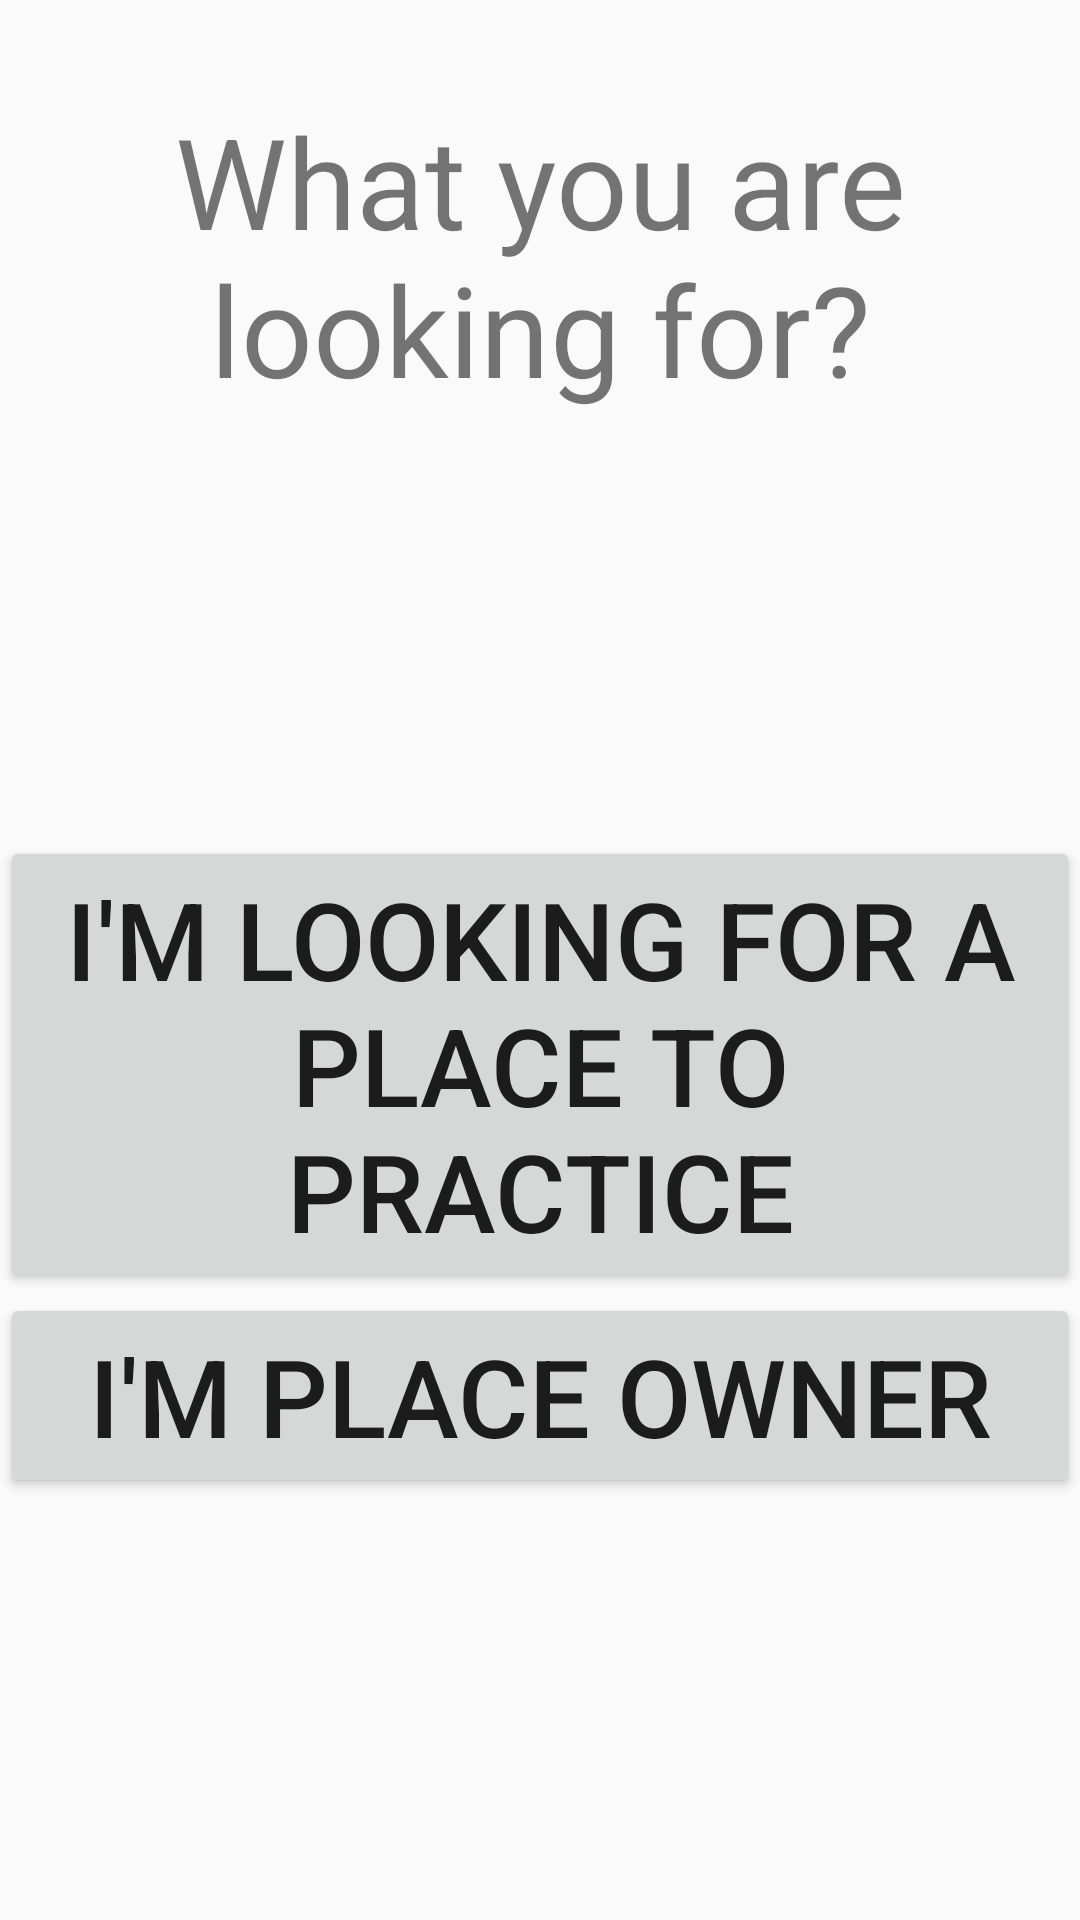

Here is an Android app screen rendered from its layout file. Give the layout XML and the strings, colors and styles it references.
<!-- AndroidManifest.xml: application theme AppTheme -->
<!-- res/layout/activity_role_choose.xml -->
<?xml version="1.0" encoding="utf-8"?>
<androidx.constraintlayout.widget.ConstraintLayout xmlns:android="http://schemas.android.com/apk/res/android"
    xmlns:app="http://schemas.android.com/apk/res-auto"
    xmlns:tools="http://schemas.android.com/tools"
    android:layout_width="match_parent"
    android:layout_height="match_parent"
    tools:context=".RoleChooseActivity">

    <TextView
        android:id="@+id/textView6"
        android:layout_width="wrap_content"
        android:layout_height="wrap_content"
        android:layout_marginTop="32dp"
        android:gravity="center_horizontal"
        android:text="@string/what_are_you_looking_for"
        android:textSize="42sp"
        app:layout_constraintEnd_toEndOf="parent"
        app:layout_constraintStart_toStartOf="parent"
        app:layout_constraintTop_toTopOf="parent" />

    <LinearLayout
        android:layout_width="match_parent"
        android:layout_height="wrap_content"
        android:gravity="center_horizontal"
        android:orientation="vertical"
        app:layout_constraintBottom_toBottomOf="parent"
        app:layout_constraintEnd_toEndOf="parent"
        app:layout_constraintStart_toStartOf="parent"
        app:layout_constraintTop_toBottomOf="@+id/textView6">

        <Button
            android:id="@+id/button5"
            android:layout_width="wrap_content"
            android:layout_height="wrap_content"
            android:onClick="continueAsMusician"
            android:text="@string/i_am_musician"
            android:textSize="36sp" />

        <Button
            android:id="@+id/button4"
            android:layout_width="match_parent"
            android:layout_height="wrap_content"
            android:onClick="continueAsOwner"
            android:text="@string/i_m_place_owner"
            android:textSize="36sp" />
    </LinearLayout>

</androidx.constraintlayout.widget.ConstraintLayout>
<!-- resources referenced by this layout -->
<resources>
  <string name="i_am_musician">I\'m looking for a place to practice</string>
  <string name="i_m_place_owner">I\'m place owner</string>
  <string name="what_are_you_looking_for">What you are looking for?</string>
  <style name="AppTheme" parent="Theme.AppCompat.Light.DarkActionBar">
          
          <item name="colorPrimaryDark">@color/colorPrimaryDark</item>
          <item name="colorPrimary">#27AE60</item>
          <item name="colorAccent">#F2C94C</item>
          <item name="colorError">#AE2727</item>
      </style>
  <color name="colorPrimaryDark">#00574B</color>
</resources>
